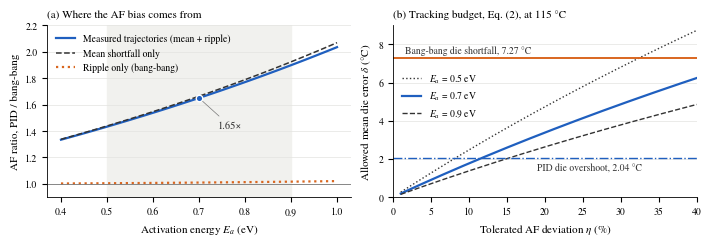
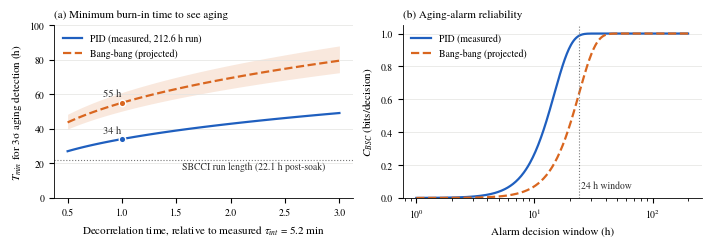

These figures' Python source, in order:
import numpy as np, matplotlib
matplotlib.use("Agg")
import matplotlib.pyplot as plt
from scipy.stats import norm
plt.rcParams.update({"font.family":"serif","font.serif":["TeX Gyre Termes","Nimbus Roman","Liberation Serif","DejaVu Serif"],
 "font.size":8,"axes.titlesize":8,"axes.labelsize":8,"legend.fontsize":7,"xtick.labelsize":7,"ytick.labelsize":7,
 "axes.spines.top":False,"axes.spines.right":False,"axes.linewidth":0.6,"grid.color":"#e3e3e0","grid.linewidth":0.5,
 "lines.linewidth":1.6,"savefig.dpi":600,"pdf.fonttype":42,"mathtext.fontset":"stix"})
PID="#1f5fbf"; BB="#d9661f"; INK="#333333"; MUT="#777777"
k=8.617333e-5
AF=lambda T,Ea=0.7,Tu=55: np.exp(Ea/k*(1/(Tu+273.15)-1/(T+273.15)))
def AFg(m,s,Ea=0.7,Tu=55):
    x=np.linspace(-6,6,2001); return np.trapezoid(AF(m+s*x,Ea,Tu)*norm.pdf(x),x)
bb=(107.73,2.64); pid=(117.04,1.25)

# ---------- Fig 2: delivered stress ----------
fig,ax=plt.subplots(1,2,figsize=(7.0,2.35),constrained_layout=True)
Ea=np.linspace(0.4,1.0,121)
mean_only=np.array([AF(pid[0],e)/AF(bb[0],e) for e in Ea])
full=np.array([AFg(*pid,e)/AFg(*bb,e) for e in Ea])
ripple=np.array([AFg(*bb,e)/AF(bb[0],e) for e in Ea])
a=ax[0]
a.plot(Ea,full,color=PID,label="Measured trajectories (mean + ripple)")
a.plot(Ea,mean_only,color=INK,ls="--",lw=1.1,label="Mean shortfall only")
a.plot(Ea,ripple,color=BB,ls=":",lw=1.6,label="Ripple only (bang-bang)")
a.axhline(1,color=MUT,lw=0.6)
a.axvspan(0.5,0.9,color="#f1f1ee",zorder=0)
a.scatter([0.7],[AFg(*pid)/AFg(*bb)],s=22,color=PID,zorder=5,edgecolor="white",linewidth=1)
a.annotate("1.65×",(0.7,1.65),xytext=(0.74,1.42),fontsize=7.5,color=INK,arrowprops=dict(arrowstyle="-",lw=0.5,color=MUT))
a.set_xlabel("Activation energy $E_a$ (eV)"); a.set_ylabel("AF ratio, PID / bang-bang")
a.set_ylim(0.9,2.2); a.grid(True,axis="y"); a.legend(frameon=False,loc="upper left")
a.set_title("(a) Where the AF bias comes from",loc="left")
b=ax[1]
eta=np.linspace(0.01,0.4,200); Ts=115+273.15
for E,ls in [(0.5,":"),(0.7,"-"),(0.9,"--")]:
    b.plot(eta*100,k*Ts**2/E*np.log(1+eta),color=PID if E==0.7 else INK,ls=ls,lw=1.6 if E==0.7 else 1.0,label=f"$E_a$ = {E} eV")
b.axhline(7.27,color=BB,lw=1.4); b.text(1.5,7.55,"Bang-bang die shortfall, 7.27 °C",color=INK,fontsize=7)
b.axhline(2.04,color=PID,lw=1.0,ls="-."); b.text(19,1.35,"PID die overshoot, 2.04 °C",color=INK,fontsize=7)
b.set_xlabel("Tolerated AF deviation $\\eta$ (%)"); b.set_ylabel("Allowed mean die error $\\delta$ (°C)")
b.set_ylim(0,9); b.set_xlim(0,40); b.grid(True,axis="y"); b.legend(frameon=False,loc="upper left",bbox_to_anchor=(0.0,0.78))
b.set_title("(b) Tracking budget, Eq. (2), at 115 °C",loc="left")
fig.savefig("fig_stress.pdf"); fig.savefig("fig_stress.png",dpi=200)

# ---------- Fig 3: detectability ----------
s0,tau0,b0=0.84,314/3600,0.0183; rs=0.904/0.726
Tmin=lambda s,t,b:(216*s**2*t/b**2)**(1/3)
fig,ax=plt.subplots(1,2,figsize=(7.0,2.35),constrained_layout=True)
a=ax[0]
tf=np.linspace(0.5,3,100)
a.plot(tf,Tmin(s0,tau0*tf,b0),color=PID,label="PID (measured, 212.6 h run)")
afr=AFg(*pid)/AFg(*bb)
a.plot(tf,Tmin(s0*rs,tau0*tf,b0/afr),color=BB,ls="--",label="Bang-bang (projected)")
lo=[Tmin(s0*rs,tau0*t,b0/(AF(pid[0],0.5)/AF(bb[0],0.5))) for t in tf]
hi=[Tmin(s0*rs,tau0*t,b0/(AF(pid[0],0.9)/AF(bb[0],0.9))) for t in tf]
a.fill_between(tf,lo,hi,color=BB,alpha=0.15,lw=0)
a.axhline(22.08,color=MUT,lw=0.8,ls=":"); a.text(1.55,16.5,"SBCCI run length (22.1 h post-soak)",fontsize=7,color=INK)
a.scatter([1],[Tmin(s0,tau0,b0)],s=22,color=PID,zorder=5,edgecolor="white",linewidth=1)
a.text(0.83,37.5,"34 h",fontsize=7.5,color=INK)
a.scatter([1],[Tmin(s0*rs,tau0,b0/afr)],s=22,color=BB,zorder=5,edgecolor="white",linewidth=1)
a.text(0.83,59,"55 h",fontsize=7.5,color=INK)
a.set_xlabel("Decorrelation time, relative to measured $\\tau_{int}$ = 5.2 min")
a.set_ylabel("$T_{min}$ for 3σ aging detection (h)")
a.set_ylim(0,100); a.grid(True,axis="y"); a.legend(frameon=False,loc="upper left")
a.set_title("(a) Minimum burn-in time to see aging",loc="left")
b=ax[1]
w=np.logspace(0,2.3,400)
def C(w,s,t,bt):
    p=np.clip(norm.sf(bt*w/(s*np.sqrt(2*t/w))/2),1e-15,0.5); return 1+(p*np.log2(p)+(1-p)*np.log2(1-p))
b.semilogx(w,C(w,s0,tau0,b0),color=PID,label="PID (measured)")
b.semilogx(w,C(w,s0*rs,tau0,b0/afr),color=BB,ls="--",label="Bang-bang (projected)")
b.axvline(24,color=MUT,lw=0.8,ls=":"); b.text(25,0.06,"24 h window",fontsize=7,color=INK)
b.set_xlabel("Alarm decision window (h)"); b.set_ylabel("$C_{BSC}$ (bits/decision)")
b.set_ylim(0,1.05); b.grid(True,axis="y"); b.legend(frameon=False,loc="upper left")
b.set_title("(b) Aging-alarm reliability",loc="left")
fig.savefig("fig_detect.pdf"); fig.savefig("fig_detect.png",dpi=200)
print("C24 pid",C(np.array([24.]),s0,tau0,b0),"bb",C(np.array([24.]),s0*rs,tau0,b0/afr))
